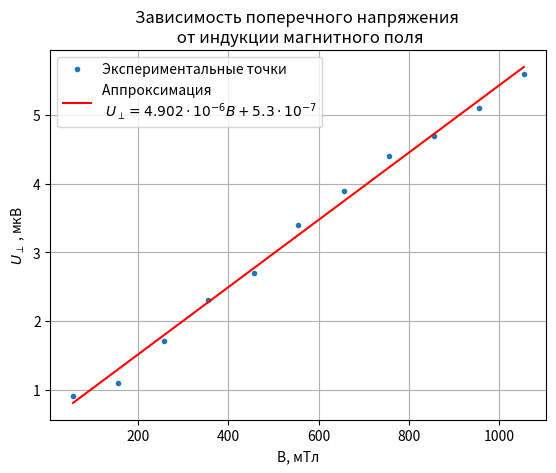

Source code (Python):
import numpy as np
from matplotlib import cm
import matplotlib.pyplot as plt

B = [ 56, 155, 257, 356, 456, 555, 656, 756, 856, 956, 1055]
U = [ 0.0000009, 0.0000011, 0.0000017, 0.0000023, 0.0000027, 0.0000034, 0.0000039, 0.0000044, 0.0000047, 0.0000051,
     0.0000056]
for i in range(len(U)):
    U[i] = 10**6*U[i]
fig, ax = plt.subplots()
z, v = np.polyfit(B, U, 1, cov=True)
print(v)  # матрица ковариации
print(v[0][0] ** 0.5)  # корень из диагонального элемента это погрешность коэффициента
# print('asdfsadf', np.polyfit(B, U, 1, cov=True, full=True))
p = np.poly1d(z)
print(p)
plt.plot(B, U, '.', label='Экспериментальные точки')
# plt.errorbar(T, U, yerr=U_pogr, fmt='b.')
plt.plot(B, p(B), '-r', label='Аппроксимация \n $U_{\perp} = 4.902 \cdot 10^{-6} B + 5.3 \cdot 10^{-7}$')
plt.title(label='Зависимость поперечного напряжения \n от индукции магнитного поля', loc='center',
          fontweight='regular')
ax.grid()
ax.set_xlabel('B, мТл')
ax.set_ylabel('$U_{\perp}$ , мкВ')
plt.legend()
plt.show()

